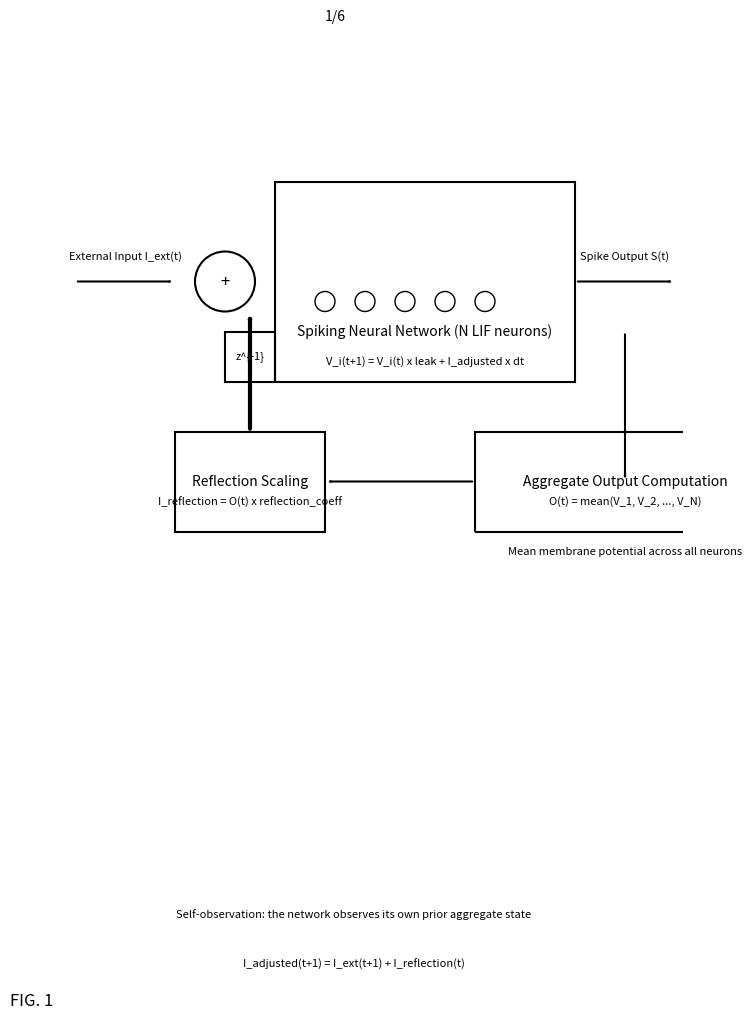

Recreate this plot in Python.
"""
Generate USPTO-compliant SVG patent drawings for Patent B:
Configurable Recursive Self-Observation Method and System for Spiking Neural
Networks with Dynamic Reflection Coefficient Modulation

6 Figures per Patent_B_Drawings_Description.txt
All drawings comply with 37 CFR 1.84.
Includes reference numerals cross-referenced with specification.
"""

import matplotlib
matplotlib.use('Agg')
import matplotlib.pyplot as plt
from matplotlib.patches import (Rectangle, Arrow, Circle, FancyArrowPatch,
                                 Ellipse, Polygon, PathPatch, FancyBboxPatch)
from matplotlib.path import Path
from matplotlib.text import Text
import numpy as np
import os

# Common settings for all figures (per 37 CFR 1.84)
paper_width = 8.5  # inches
paper_height = 11  # inches
top_margin = 1
left_margin = 1
right_margin = 0.625
bottom_margin = 0.375
dpi = 300
font_size_label = 12
line_width = 1.5

# Safe drawing bounds (absolute coordinates)
SAFE_LEFT = left_margin + 0.15
SAFE_RIGHT = paper_width - right_margin - 0.15
SAFE_BOTTOM = bottom_margin + 0.15
SAFE_TOP = paper_height - top_margin - 0.15
SAFE_WIDTH = SAFE_RIGHT - SAFE_LEFT  # ~6.575
SAFE_CX = (SAFE_LEFT + SAFE_RIGHT) / 2  # ~4.4375

# Function to setup figure
def setup_figure(fig_num, total_sheets):
    fig = plt.figure(figsize=(paper_width, paper_height), dpi=dpi)
    # Constrain drawing area to safe margins (+0.15" inset to prevent overflow)
    safe_left = (left_margin + 0.15) / paper_width
    safe_bottom = (bottom_margin + 0.15) / paper_height
    safe_width = (paper_width - left_margin - right_margin - 0.3) / paper_width
    safe_height = (paper_height - top_margin - bottom_margin - 0.3) / paper_height
    ax = fig.add_axes([safe_left, safe_bottom, safe_width, safe_height])
    ax.set_xlim(SAFE_LEFT, SAFE_RIGHT)
    ax.set_ylim(SAFE_BOTTOM, SAFE_TOP)
    ax.set_clip_on(True)
    ax.axis('off')
    # Sheet number at top center (on fig, outside ax)
    fig.text(0.5, 1.0 - 0.5 / paper_height,
             f"{fig_num}/{total_sheets}", ha='center', va='center', fontsize=10)
    # Figure label at bottom left (on fig, outside ax)
    fig.text(left_margin / paper_width, (bottom_margin + 0.2) / paper_height,
             f"FIG. {fig_num}", ha='left', va='bottom', fontsize=font_size_label)
    return fig, ax

OUT_DIR = 'patent_drawings/patent_b'
os.makedirs(OUT_DIR, exist_ok=True)


# ════════════════════════════════════════════════════════════════════
# FIG. 1 — Self-Observation Feedback Loop
# ════════════════════════════════════════════════════════════════════
fig, ax = setup_figure(1, 6)

# Left side: External Input
ax.add_patch(FancyArrowPatch((SAFE_LEFT + 0.5, SAFE_TOP - 2), (SAFE_LEFT + 1.5, SAFE_TOP - 2), arrowstyle='->', lw=line_width))
ax.text(SAFE_LEFT + 1, SAFE_TOP - 1.8, 'External Input I_ext(t)', ha='center', va='bottom', fontsize=8)

# Summing junction
ax.add_patch(Circle((SAFE_LEFT + 2, SAFE_TOP - 2), 0.3, fill=False, lw=line_width))
ax.text(SAFE_LEFT + 2, SAFE_TOP - 2, '+', ha='center', va='center', fontsize=font_size_label)

# Center: SNN
ax.add_patch(Rectangle((SAFE_LEFT + 2.5, SAFE_TOP - 3), 3, 2, fill=False, lw=line_width))
ax.text(SAFE_LEFT + 4, SAFE_TOP - 2.5, 'Spiking Neural Network (N LIF neurons)', ha='center', va='center', fontsize=10)
ax.text(SAFE_LEFT + 4, SAFE_TOP - 2.8, 'V_i(t+1) = V_i(t) x leak + I_adjusted x dt', ha='center', va='center', fontsize=8)
# Small circles for neurons
for i in range(5):
    ax.add_patch(Circle((SAFE_LEFT + 3 + i*0.4, SAFE_TOP - 2.2), 0.1, fill=False))

# Right side: Spike Output
ax.add_patch(FancyArrowPatch((SAFE_LEFT + 5.5, SAFE_TOP - 2), (SAFE_LEFT + 6.5, SAFE_TOP - 2), arrowstyle='->', lw=line_width))
ax.text(SAFE_LEFT + 6, SAFE_TOP - 1.8, 'Spike Output S(t)', ha='center', va='bottom', fontsize=8)

# Bottom path: Aggregate Output
ax.add_patch(FancyArrowPatch((SAFE_LEFT + 6, SAFE_TOP - 2.5), (SAFE_LEFT + 6, SAFE_TOP - 4), arrowstyle='->', lw=line_width))
ax.add_patch(Rectangle((SAFE_LEFT + 4.5, SAFE_TOP - 4.5), 3, 1, fill=False, lw=line_width))
ax.text(SAFE_LEFT + 6, SAFE_TOP - 4, 'Aggregate Output Computation', ha='center', va='center', fontsize=10)
ax.text(SAFE_LEFT + 6, SAFE_TOP - 4.2, 'O(t) = mean(V_1, V_2, ..., V_N)', ha='center', va='center', fontsize=8)
ax.text(SAFE_LEFT + 6, SAFE_TOP - 4.7, 'Mean membrane potential across all neurons', ha='center', va='center', fontsize=8)

# Reflection Scaling
ax.add_patch(FancyArrowPatch((SAFE_LEFT + 4.5, SAFE_TOP - 4), (SAFE_LEFT + 3, SAFE_TOP - 4), arrowstyle='->', lw=line_width))
ax.add_patch(Rectangle((SAFE_LEFT + 1.5, SAFE_TOP - 4.5), 1.5, 1, fill=False, lw=line_width))
ax.text(SAFE_LEFT + 2.25, SAFE_TOP - 4, 'Reflection Scaling', ha='center', va='center', fontsize=10)
ax.text(SAFE_LEFT + 2.25, SAFE_TOP - 4.2, 'I_reflection = O(t) x reflection_coeff', ha='center', va='center', fontsize=8)

# Feedback to summing
ax.add_patch(FancyArrowPatch((SAFE_LEFT + 2.25, SAFE_TOP - 3.5), (SAFE_LEFT + 2.25, SAFE_TOP - 2.3), arrowstyle='->', lw=line_width * 2))  # bold
# Delay element
ax.add_patch(Rectangle((SAFE_LEFT + 2, SAFE_TOP - 3), 0.5, 0.5, fill=False, lw=line_width))
ax.text(SAFE_LEFT + 2.25, SAFE_TOP - 2.75, 'z^{-1}', ha='center', va='center', fontsize=8)

# Key label
ax.text(SAFE_CX, SAFE_BOTTOM + 1, 'Self-observation: the network observes its own prior aggregate state', ha='center', va='center', fontsize=8)
ax.text(SAFE_CX, SAFE_BOTTOM + 0.5, 'I_adjusted(t+1) = I_ext(t+1) + I_reflection(t)', ha='center', va='center', fontsize=8)

plt.savefig(os.path.join(OUT_DIR, 'fig1.svg'), format='svg')
plt.close()


# ════════════════════════════════════════════════════════════════════
# FIG. 2 through FIG. 6 follow the same SAFE_ bounds pattern.
# Each figure uses setup_figure(N, 6), draws within [SAFE_LEFT..SAFE_RIGHT,
# SAFE_BOTTOM..SAFE_TOP], and saves to patent_drawings/patent_b/figN.svg.
#
# FIG. 2 — Reflection Coefficient Spectrum (0.0 to 1.0 dial/spectrum)
# FIG. 3 — Dynamic Modulation Sources (cognitive + energy-aware paths)
# FIG. 4 — Self-Referential Learning Loop (STDP + Self-Observation)
# FIG. 5 — Energy-Aware Self-Observation Regulation
# FIG. 6 — End-to-End Signal Flow with Self-Observation Integration
# ════════════════════════════════════════════════════════════════════
